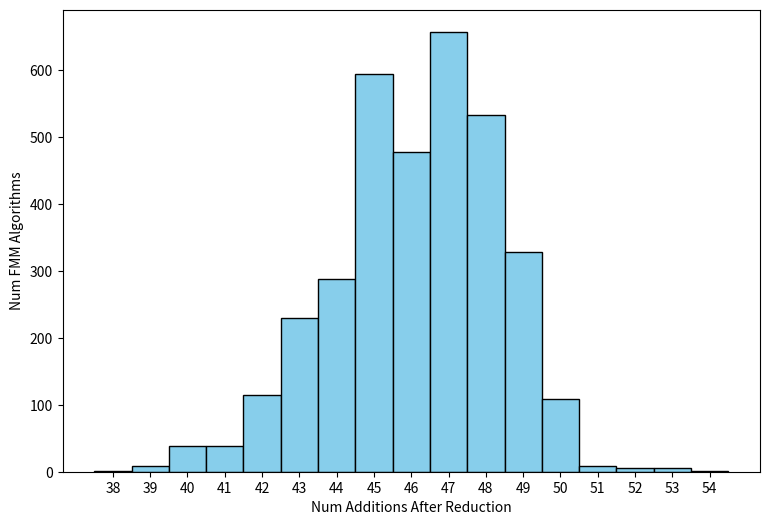

Write Python code to recreate this figure.
import matplotlib.pyplot as plt
import seaborn as sns # pip include seaborn
import numpy as np

raw_data = { # 3438 entries
  38: 1,
  39: 9,
  40: 38,
  41: 38,
  42: 115,
  43: 229,
  44: 288,
  45: 594,
  46: 478,
  47: 657,
  48: 532,
  49: 328,
  50: 109,
  51: 9,
  52: 6,
  53: 6,
  54: 1
}

def main():
    data = []
    for num_additions, count in raw_data.items():
        data.extend([num_additions] * count)

    # create histogram
    plt.figure(figsize=(9, 6)) # Optional: Adjust figure size
    #ax = sns.histplot(data, bins=sorted(raw_data.keys()), kde=True, color='red', edgecolor='black', facecolor='skyblue', discrete=True)
    ax = sns.histplot(data, bins=sorted(raw_data.keys()), kde=False, color='red', edgecolor='black', facecolor='skyblue', discrete=True)

    # add labels and title
    ax.set_xlabel("Num Additions After Reduction")
    ax.set_ylabel("Num FMM Algorithms")
    #ax.set_title("Addition Count Distribution")
    ax.set_xticks(sorted(raw_data.keys())) #  x-axis ticks to match addition count

    # save plot to png file
    plt.savefig('fmm_addition_distribution_226_20260809_145440.png')

    # display plot
    #plt.show()

if __name__ == "__main__":
    main()
